5-way image classification set "Data" from GitHub (oseyunnn/Filipino_Flowers_Multilayer_Perceptron); label vocabulary: banana blossom, gumamela, katuray, squash flower, sunflower.

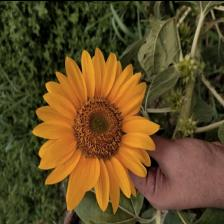
Label: sunflower

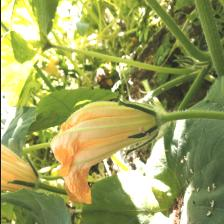
Label: squash flower

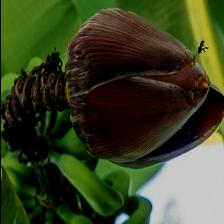
Label: banana blossom

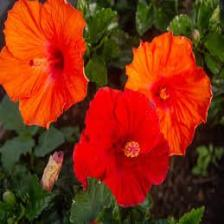
Label: gumamela

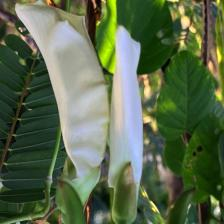
Label: katuray

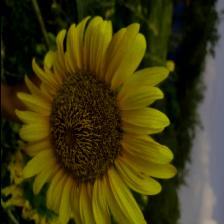
Label: sunflower
